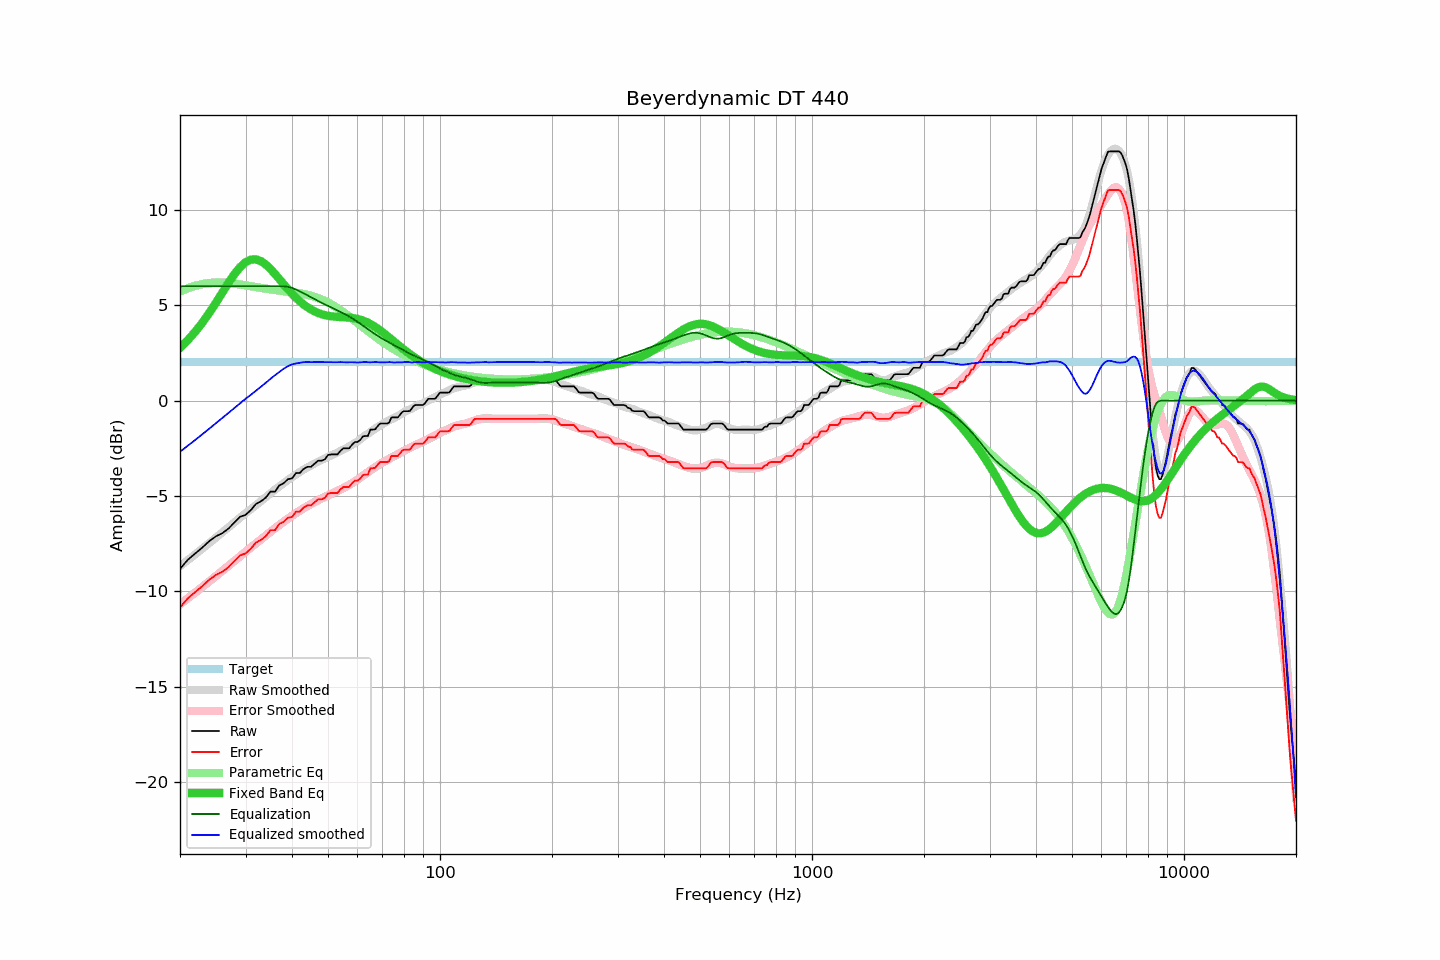

The table this chart was drawn from, first rows:
frequency, raw, error, smoothed, error_smoothed, equalization, parametric_eq, equalized_raw, equalized_smoothed, target
20, -8.82, -10.84, -8.68, -10.68, 6.00, 2.77, -2.82, -2.68, 2.02
21, -8.34, -10.36, -8.36, -10.36, 6.00, 3.18, -2.34, -2.36, 2.02
22, -8.01, -10.03, -8.05, -10.06, 6.00, 3.63, -2.01, -2.05, 2.02
23, -7.69, -9.71, -7.75, -9.76, 6.00, 4.11, -1.69, -1.75, 2.02
24, -7.36, -9.38, -7.46, -9.47, 6.00, 4.62, -1.36, -1.46, 2.02
25, -7.11, -9.13, -7.18, -9.19, 6.00, 5.15, -1.11, -1.18, 2.02
26, -6.95, -8.97, -6.91, -8.92, 6.00, 5.67, -0.95, -0.91, 2.02
27, -6.71, -8.73, -6.64, -8.66, 6.00, 6.18, -0.71, -0.64, 2.02
28, -6.39, -8.41, -6.39, -8.41, 6.00, 6.63, -0.39, -0.39, 2.02
29, -6.09, -8.11, -6.14, -8.16, 6.00, 7.00, -0.09, -0.14, 2.02
30, -5.99, -8.01, -5.90, -7.93, 6.00, 7.26, 0.01, 0.10, 2.02
31, -5.74, -7.76, -5.69, -7.70, 6.00, 7.40, 0.26, 0.31, 2.02
32, -5.42, -7.44, -5.48, -7.49, 6.00, 7.41, 0.58, 0.52, 2.02
33, -5.28, -7.30, -5.27, -7.28, 6.00, 7.32, 0.72, 0.73, 2.02
34, -5.09, -7.11, -5.07, -7.08, 6.00, 7.14, 0.91, 0.93, 2.02
35, -4.77, -6.79, -4.86, -6.88, 6.00, 6.91, 1.23, 1.14, 2.02
36, -4.77, -6.79, -4.67, -6.69, 6.00, 6.65, 1.23, 1.33, 2.02
37, -4.44, -6.46, -4.49, -6.52, 6.00, 6.37, 1.56, 1.51, 2.02
38, -4.33, -6.35, -4.33, -6.35, 6.00, 6.10, 1.67, 1.67, 2.02
39, -4.12, -6.14, -4.16, -6.19, 5.97, 5.85, 1.85, 1.81, 2.02
40, -4.08, -6.10, -4.01, -6.04, 5.92, 5.61, 1.84, 1.90, 2.02
41, -3.80, -5.82, -3.88, -5.90, 5.83, 5.40, 2.03, 1.95, 2.02
42, -3.79, -5.81, -3.75, -5.77, 5.73, 5.21, 1.94, 1.99, 2.02
43, -3.58, -5.60, -3.61, -5.64, 5.63, 5.04, 2.05, 2.02, 2.02
44, -3.47, -5.49, -3.50, -5.53, 5.53, 4.90, 2.06, 2.03, 2.02
45, -3.47, -5.49, -3.40, -5.42, 5.42, 4.78, 1.95, 2.02, 2.02
46, -3.31, -5.33, -3.29, -5.32, 5.32, 4.68, 2.01, 2.02, 2.02
47, -3.15, -5.17, -3.20, -5.22, 5.22, 4.60, 2.07, 2.02, 2.02
48, -3.15, -5.17, -3.11, -5.14, 5.14, 4.54, 1.99, 2.02, 2.02
49, -3.08, -5.10, -3.03, -5.05, 5.05, 4.49, 1.97, 2.02, 2.02
50, -2.85, -4.87, -2.95, -4.97, 4.97, 4.45, 2.12, 2.02, 2.02
51, -2.82, -4.84, -2.87, -4.89, 4.89, 4.43, 2.07, 2.02, 2.02
52, -2.82, -4.84, -2.80, -4.81, 4.81, 4.41, 1.99, 2.02, 2.02
53, -2.82, -4.84, -2.72, -4.74, 4.74, 4.39, 1.92, 2.02, 2.02
54, -2.63, -4.65, -2.64, -4.66, 4.66, 4.38, 2.03, 2.02, 2.02
55, -2.50, -4.52, -2.56, -4.58, 4.58, 4.38, 2.08, 2.02, 2.02
56, -2.50, -4.52, -2.49, -4.50, 4.50, 4.37, 2.00, 2.01, 2.02
57, -2.50, -4.52, -2.40, -4.41, 4.41, 4.35, 1.92, 2.01, 2.02
58, -2.31, -4.33, -2.31, -4.33, 4.33, 4.34, 2.02, 2.02, 2.02
59, -2.17, -4.19, -2.23, -4.23, 4.23, 4.32, 2.07, 2.01, 2.02
60, -2.17, -4.19, -2.14, -4.14, 4.14, 4.29, 1.97, 2.00, 2.02
61, -2.07, -4.09, -2.03, -4.04, 4.04, 4.25, 1.97, 2.01, 2.02
62, -1.88, -3.90, -1.92, -3.94, 3.94, 4.20, 2.06, 2.02, 2.02
63, -1.85, -3.87, -1.82, -3.85, 3.85, 4.15, 2.00, 2.03, 2.02
64, -1.85, -3.87, -1.74, -3.75, 3.75, 4.09, 1.90, 2.01, 2.02
65, -1.52, -3.54, -1.65, -3.66, 3.66, 4.02, 2.14, 2.01, 2.02
66, -1.52, -3.54, -1.55, -3.57, 3.57, 3.95, 2.05, 2.02, 2.02
67, -1.50, -3.52, -1.46, -3.48, 3.48, 3.86, 1.98, 2.03, 2.02
68, -1.33, -3.35, -1.38, -3.40, 3.40, 3.78, 2.07, 2.02, 2.02
69, -1.20, -3.22, -1.31, -3.32, 3.32, 3.69, 2.12, 2.01, 2.02
70, -1.20, -3.22, -1.24, -3.25, 3.25, 3.60, 2.05, 2.01, 2.02
71, -1.20, -3.22, -1.17, -3.18, 3.18, 3.50, 1.98, 2.01, 2.02
72, -1.20, -3.22, -1.10, -3.11, 3.11, 3.41, 1.91, 2.01, 2.02
73, -1.15, -3.17, -1.03, -3.05, 3.05, 3.31, 1.90, 2.02, 2.02
74, -0.88, -2.90, -0.97, -2.99, 2.99, 3.21, 2.11, 2.02, 2.02
75, -0.88, -2.90, -0.93, -2.93, 2.93, 3.12, 2.05, 2.00, 2.02
76, -0.88, -2.90, -0.86, -2.87, 2.87, 3.03, 1.99, 2.01, 2.02
77, -0.88, -2.90, -0.80, -2.81, 2.81, 2.94, 1.93, 2.01, 2.02
78, -0.75, -2.77, -0.74, -2.75, 2.75, 2.85, 2.00, 2.01, 2.02
79, -0.61, -2.63, -0.68, -2.69, 2.69, 2.76, 2.08, 2.01, 2.02
... 553 more rows
